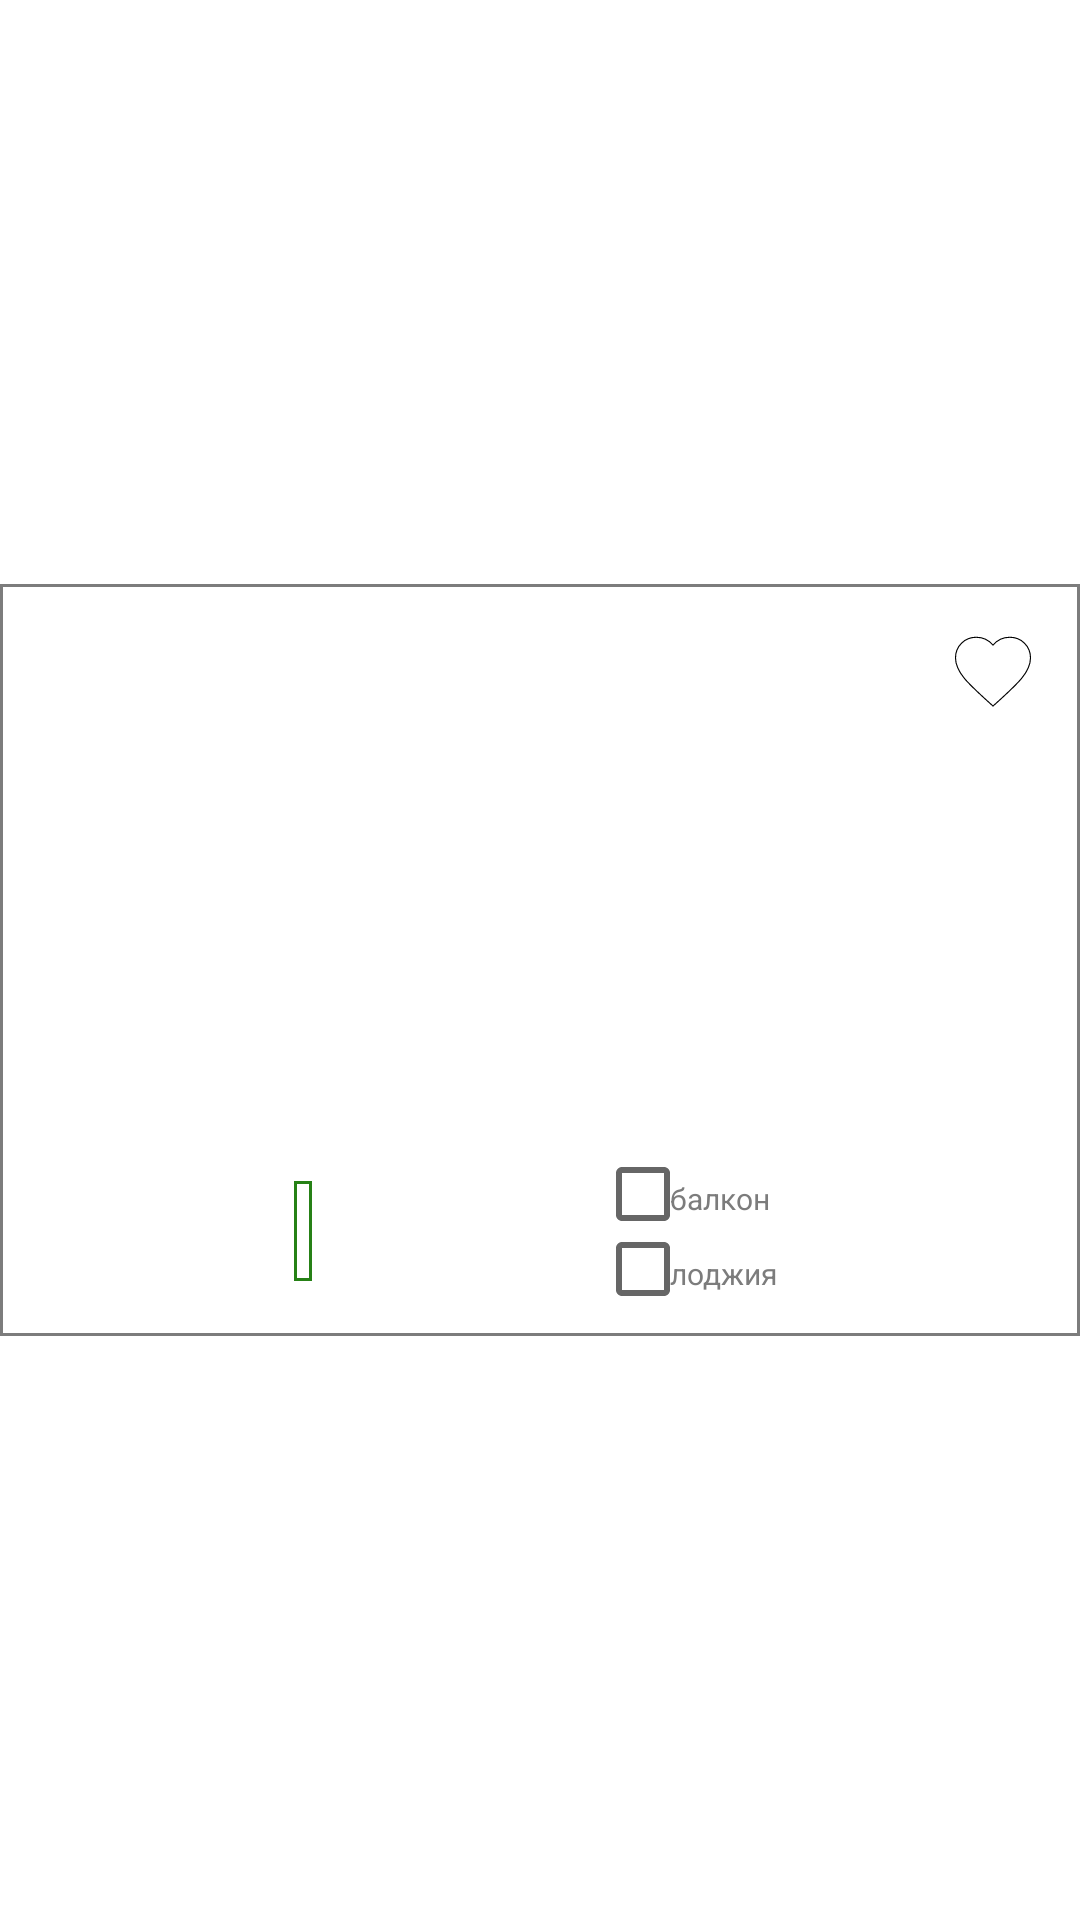

Layout XML and referenced resources for this Android screen:
<!-- AndroidManifest.xml: application theme Theme.SultanAgency -->
<!-- res/layout/rv_main_item.xml -->
<?xml version="1.0" encoding="utf-8"?>
<androidx.constraintlayout.widget.ConstraintLayout xmlns:android="http://schemas.android.com/apk/res/android"
    android:layout_width="match_parent"
    android:layout_height="wrap_content"
    android:layout_margin="@dimen/small_margin"
    xmlns:tools="http://schemas.android.com/tools"
    xmlns:app="http://schemas.android.com/apk/res-auto"
    android:background="?attr/colorPrimaryContainer">

    <androidx.constraintlayout.widget.ConstraintLayout
        android:layout_width="match_parent"
        android:layout_height="wrap_content"
        app:layout_constraintTop_toTopOf="parent"
        app:layout_constraintBottom_toBottomOf="parent"
        app:layout_constraintStart_toStartOf="parent"
        app:layout_constraintEnd_toEndOf="parent"
        android:padding="@dimen/standart_padding"
        android:background="@drawable/frame_main_item">

        <ImageView
            android:contentDescription="@string/iv_main_description"
            android:id="@+id/iv_main_item_flat"
            android:layout_width="0dp"
            android:layout_height="100dp"
            app:layout_constraintTop_toTopOf="parent"
            app:layout_constraintStart_toStartOf="parent"
            app:layout_constraintEnd_toEndOf="parent"
            android:src="@drawable/flat"
            android:scaleType="centerCrop"/>

        <ImageButton
            android:id="@+id/ib_main_favourite"
            android:layout_width="30dp"
            android:layout_height="30dp"
            app:layout_constraintTop_toTopOf="parent"
            android:layout_margin="@dimen/standart_margin"
            app:layout_constraintEnd_toEndOf="parent"
            android:background="@drawable/heart_white" />

        <TextView
            android:id="@+id/tv_main_item_adress"
            style="@style/SmallCaption"
            android:layout_width="wrap_content"
            android:layout_height="wrap_content"
            app:layout_constraintTop_toBottomOf="@id/iv_main_item_flat"
            app:layout_constraintStart_toStartOf="parent"
            tools:text="Салават, Калинина 54-36"/>

        <TextView
            android:id="@+id/tv_main_item_price"
            style="@style/SmallValuableText"
            android:layout_width="wrap_content"
            android:layout_height="wrap_content"
            app:layout_constraintTop_toBottomOf="@id/tv_main_item_adress"
            app:layout_constraintStart_toStartOf="parent"
            tools:text="1 500 тыс. руб."/>

        <TableLayout
            android:id="@+id/tl_main_item_info"
            android:layout_width="0dp"
            android:layout_height="wrap_content"
            android:stretchColumns="*"
            app:layout_constraintStart_toStartOf="parent"
            app:layout_constraintEnd_toEndOf="parent"
            app:layout_constraintTop_toBottomOf="@id/tv_main_item_price">
            <TableRow>
                <TextView
                    android:id="@+id/tv_main_item_room_num"
                    style="@style/SmallText"
                    android:layout_width="wrap_content"
                    android:layout_height="wrap_content"
                    tools:text="-комнат: 3"/>
                <TextView
                    android:id="@+id/tv_main_item_toilet_type"
                    style="@style/SmallText"
                    android:layout_width="wrap_content"
                    android:layout_height="wrap_content"
                    tools:text="-санузел: совм."/>
            </TableRow>
            <TableRow>
                <TextView
                    android:id="@+id/tv_main_item_floor_num"
                    style="@style/SmallText"
                    android:layout_width="wrap_content"
                    android:layout_height="wrap_content"
                    tools:text="-этаж: 3"/>
                <TextView
                    android:id="@+id/tv_main_item_windows_type"
                    style="@style/SmallText"
                    android:layout_width="wrap_content"
                    android:layout_height="wrap_content"
                    tools:text="-окна: во двор"/>
            </TableRow>
            <TableRow>
                <TextView
                    android:id="@+id/tv_main_item_ceiling"
                    style="@style/SmallText"
                    android:layout_width="wrap_content"
                    android:layout_height="wrap_content"
                    tools:text="-потолок: 2,5м"/>
                <TextView
                    android:id="@+id/tv_main_item_rooms_type"
                    style="@style/SmallText"
                    android:layout_width="wrap_content"
                    android:layout_height="wrap_content"
                    tools:text="-комнаты: изол."/>
            </TableRow>
        </TableLayout>

        <LinearLayout
            android:id="@+id/ll_main_item_square"
            android:layout_width="wrap_content"
            android:layout_height="wrap_content"
            android:orientation="vertical"
            android:padding="@dimen/small_padding"
            app:layout_constraintTop_toTopOf="@id/ll_main_item_balcony"
            app:layout_constraintBottom_toBottomOf="@id/ll_main_item_balcony"
            app:layout_constraintStart_toStartOf="parent"
            app:layout_constraintEnd_toStartOf="@id/ll_main_item_balcony"
            android:background="@drawable/frame_green">
            <TextView
                android:id="@+id/tv_main_item_square_all"
                style="@style/SmallText"
                android:layout_width="wrap_content"
                android:layout_height="wrap_content"
                tools:text="S общ., 125 м2"/>
            <TextView
                android:id="@+id/tv_main_item_square_kitchen"
                style="@style/SmallText"
                android:layout_width="wrap_content"
                android:layout_height="wrap_content"
                tools:text="S кух., 25 м2"/>
        </LinearLayout>

        <LinearLayout
            android:id="@+id/ll_main_item_balcony"
            android:layout_width="wrap_content"
            android:layout_height="wrap_content"
            android:orientation="vertical"
            android:padding="@dimen/small_padding"
            android:layout_marginTop="@dimen/standart_margin"
            app:layout_constraintTop_toBottomOf="@id/tl_main_item_info"
            app:layout_constraintEnd_toEndOf="parent"
            app:layout_constraintStart_toEndOf="@id/ll_main_item_square"
            android:background="@drawable/frame_yellow">
            <LinearLayout
                android:layout_width="wrap_content"
                android:layout_height="wrap_content"
                android:orientation="horizontal">
                <CheckBox
                    android:id="@+id/cb_main_item_balcony"
                    android:layout_width="25dp"
                    android:layout_height="25dp"/>
                <TextView
                    style="@style/SmallText"
                    android:layout_width="wrap_content"
                    android:layout_height="wrap_content"
                    android:text="@string/balcony"/>
            </LinearLayout>
            <LinearLayout
                android:layout_width="wrap_content"
                android:layout_height="wrap_content"
                android:orientation="horizontal">
                <CheckBox
                    android:id="@+id/cb_main_item_loggia"
                    android:layout_width="25dp"
                    android:layout_height="25dp"/>
                <TextView
                    style="@style/SmallText"
                    android:layout_width="wrap_content"
                    android:layout_height="wrap_content"
                    android:text="@string/loggia"/>
            </LinearLayout>
        </LinearLayout>
    </androidx.constraintlayout.widget.ConstraintLayout>
</androidx.constraintlayout.widget.ConstraintLayout>
<!-- resources referenced by this layout -->
<resources>
  <dimen name="small_margin">3dp</dimen>
  <dimen name="small_padding">3dp</dimen>
  <dimen name="standart_margin">7dp</dimen>
  <dimen name="standart_padding">7dp</dimen>
  <!-- drawable frame_green (drawable) -->
  <shape xmlns:android="http://schemas.android.com/apk/res/android"
      android:thickness="0dp"
      android:shape="rectangle">
      <stroke android:width="1dp"
          android:color="@color/green"/>
  </shape>
  <!-- drawable frame_main_item (drawable) -->
  <shape xmlns:android="http://schemas.android.com/apk/res/android"
      android:thickness="0dp"
      android:shape="rectangle">
      <stroke android:width="1dp"
          android:color="@color/gray"/>
  </shape>
  <!-- drawable heart_white (drawable) -->
  <?xml version="1.0" encoding="utf-8"?>
  <vector android:height="24dp"
      android:viewportHeight="24" android:viewportWidth="24"
      android:width="24dp" xmlns:android="http://schemas.android.com/apk/res/android">
      <path
          android:fillColor="@android:color/white"
          android:strokeColor="@color/black"
          android:strokeWidth="0.3"
          android:pathData="M12,21.35l-1.45,-1.32C5.4,15.36 2,12.28 2,8.5 2,5.42 4.42,3 7.5,3c1.74,0 3.41,0.81 4.5,2.09C13.09,3.81 14.76,3 16.5,3 19.58,3 22,5.42 22,8.5c0,3.78 -3.4,6.86 -8.55,11.54L12,21.35z" />
  </vector>
  <string name="balcony">балкон</string>
  <string name="iv_main_description">Главная картинка квартиры</string>
  <string name="loggia">лоджия</string>
  <style name="SmallCaption">
          <item name="android:textStyle">bold</item>
          <item name="android:textSize">12sp</item>
          <item name="android:textColor">?attr/textFillColor</item>
      </style>
  <style name="SmallText">
          <item name="android:textSize">10sp</item>
          <item name="android:textColor">@color/gray</item>
      </style>
  <style name="SmallValuableText">
          <item name="android:textStyle">bold</item>
          <item name="textAllCaps">true</item>
          <item name="android:textSize">12sp</item>
          <item name="android:textColor">?attr/colorPrimary</item>
      </style>
  <style name="Theme.SultanAgency" parent="Theme.MaterialComponents.DayNight.NoActionBar">
          
          <item name="colorPrimary">@color/primary</item>
          <item name="colorPrimaryVariant">#09213E</item>
          <item name="colorOnPrimary">#BDBDBD</item>
          <item name="colorPrimaryContainer">#FFFFFF</item>
  
          
          <item name="colorSecondary">@color/teal_200</item>
          <item name="colorSecondaryVariant">#FDD835</item>
          <item name="colorOnSecondary">@color/black</item>
          <item name="textFillColor">@color/black</item>
          
          <item name="android:statusBarColor">?attr/colorPrimaryVariant</item>
          
      </style>
  <color name="green">#268116</color>
  <color name="gray">#7C7C7C</color>
  <color name="black">#FF000000</color>
  <color name="primary">#2A6DA6</color>
  <color name="teal_200">#FF03DAC5</color>
</resources>
